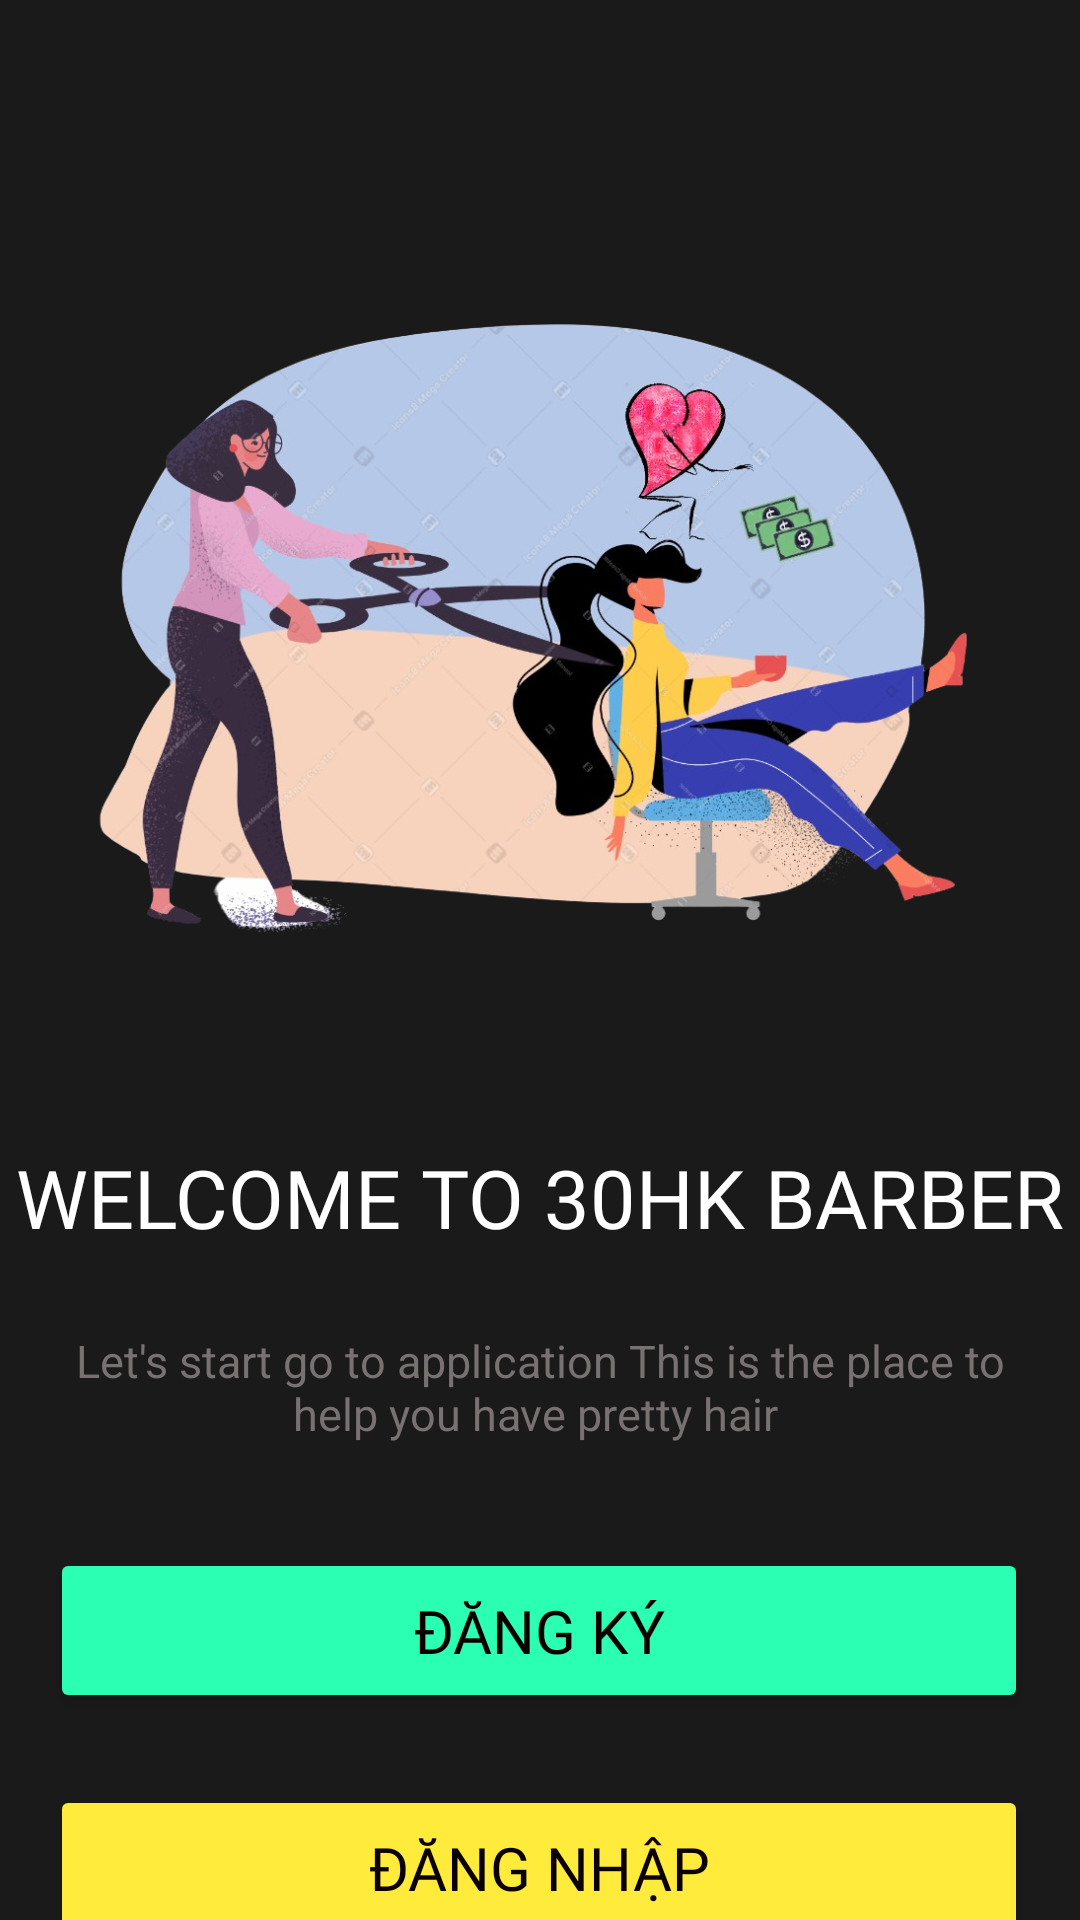

The Android layout XML behind this screen, and the referenced resources:
<!-- AndroidManifest.xml: application theme Theme.BarberShop -->
<!-- res/layout/getstarted_layout.xml -->
<?xml version="1.0" encoding="utf-8"?>
<androidx.constraintlayout.widget.ConstraintLayout xmlns:android="http://schemas.android.com/apk/res/android"
    xmlns:app="http://schemas.android.com/apk/res-auto"
    xmlns:tools="http://schemas.android.com/tools"
    android:layout_width="match_parent"
    android:layout_height="match_parent"
    android:background="#1B1A1A">

    <ImageView
        android:id="@+id/imageView6"
        android:layout_width="314dp"
        android:layout_height="313dp"
        android:layout_marginTop="52dp"
        android:src="@mipmap/background_started"
        app:layout_constraintEnd_toEndOf="parent"
        app:layout_constraintHorizontal_bias="0.494"
        app:layout_constraintStart_toStartOf="parent"
        app:layout_constraintTop_toTopOf="parent" />

    <TextView
        android:id="@+id/textView13"
        android:layout_width="wrap_content"
        android:layout_height="wrap_content"
        android:layout_marginTop="16dp"
        android:fontFamily="@font/gilroy_bold"
        android:text="WELCOME TO 30HK BARBER"
        android:textColor="@color/white"
        android:textSize="27dp"
        app:layout_constraintEnd_toEndOf="parent"
        app:layout_constraintStart_toStartOf="parent"
        app:layout_constraintTop_toBottomOf="@+id/imageView6" />

    <TextView
        android:id="@+id/textView17"
        android:layout_width="331dp"
        android:layout_height="51dp"
        android:layout_marginTop="20dp"
        android:gravity="center"
        android:text="Let's start go to application This is the place to help you have pretty hair "
        android:textColor="#787171"
        android:textSize="15dp"
        app:layout_constraintEnd_toEndOf="parent"
        app:layout_constraintStart_toStartOf="parent"
        app:layout_constraintTop_toBottomOf="@+id/textView13" />

    <Button
        android:id="@+id/btnSignUp"
        android:layout_width="326dp"
        android:layout_height="55dp"
        android:layout_marginTop="28dp"
        android:backgroundTint="@color/green_custom"
        android:fontFamily="@font/gilroy_extra_bold"
        android:text="ĐĂNG KÝ"
        android:textColor="@color/black_custom"
        android:textSize="20sp"
        app:layout_constraintEnd_toEndOf="parent"
        app:layout_constraintHorizontal_bias="0.495"
        app:layout_constraintStart_toStartOf="parent"
        app:layout_constraintTop_toBottomOf="@+id/textView17" />

    <Button
        android:id="@+id/btnLogin"
        android:layout_width="326dp"
        android:layout_height="55dp"
        android:layout_marginTop="24dp"
        android:backgroundTint="#FFEB3B"
        android:fontFamily="@font/gilroy_extra_bold"
        android:text="ĐĂNG NHẬP"
        android:textColor="@color/black_custom"
        android:textSize="20sp"
        app:layout_constraintEnd_toEndOf="parent"
        app:layout_constraintHorizontal_bias="0.494"
        app:layout_constraintStart_toStartOf="parent"
        app:layout_constraintTop_toBottomOf="@+id/btnSignUp" />
</androidx.constraintlayout.widget.ConstraintLayout>
<!-- resources referenced by this layout -->
<resources>
  <color name="black_custom">#0A0000</color>
  <color name="green_custom">#2BFFB3</color>
  <color name="white">#FFFFFFFF</color>
  <!-- mipmap background_started: png bitmap (mipmap-hdpi, 538400 bytes) -->
  <style name="Theme.BarberShop" parent="Base.Theme.BarberShop" />
  <style name="Base.Theme.BarberShop" parent="Theme.Material3.DayNight.NoActionBar">
  
  
      </style>
</resources>
